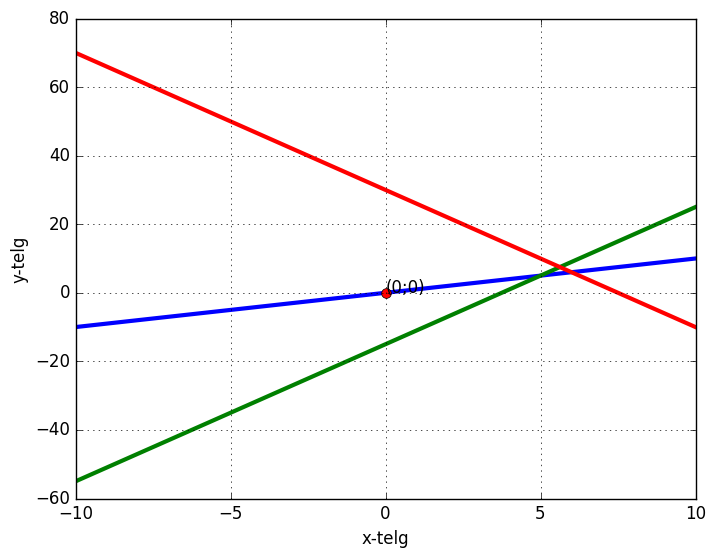

Python code for this plot:
# -*- coding: utf-8 -*-
"""
Created on Sat Aug 22 09:15:29 2020

[redacted]
"""


import matplotlib.pyplot as plt
import numpy as np
from matplotlib.widgets import Cursor


plt.style.use("classic")


fig, ax = plt.subplots()

x=np.arange(-10,10,0.01) # Määramispiirkond

y1=x
plt.plot(x,y1,linewidth=3) # Esimene funktsioon

y2=4*x-15
plt.plot(x,y2,linewidth=3) # Teine funktsioon

y3=-4*x+30
plt.plot(x,y3,linewidth=3) # Kolmas funktsioon

plt.grid(True)
plt.xlabel("x-telg")
plt.ylabel("y-telg")
plt.plot(0,0, marker="o", color="red", markersize=7)
plt.annotate("(0;0)",(0,0))

cursor=Cursor(ax,horizOn=True,vertOn=True, color="red", linewidth=2)

plt.show()
